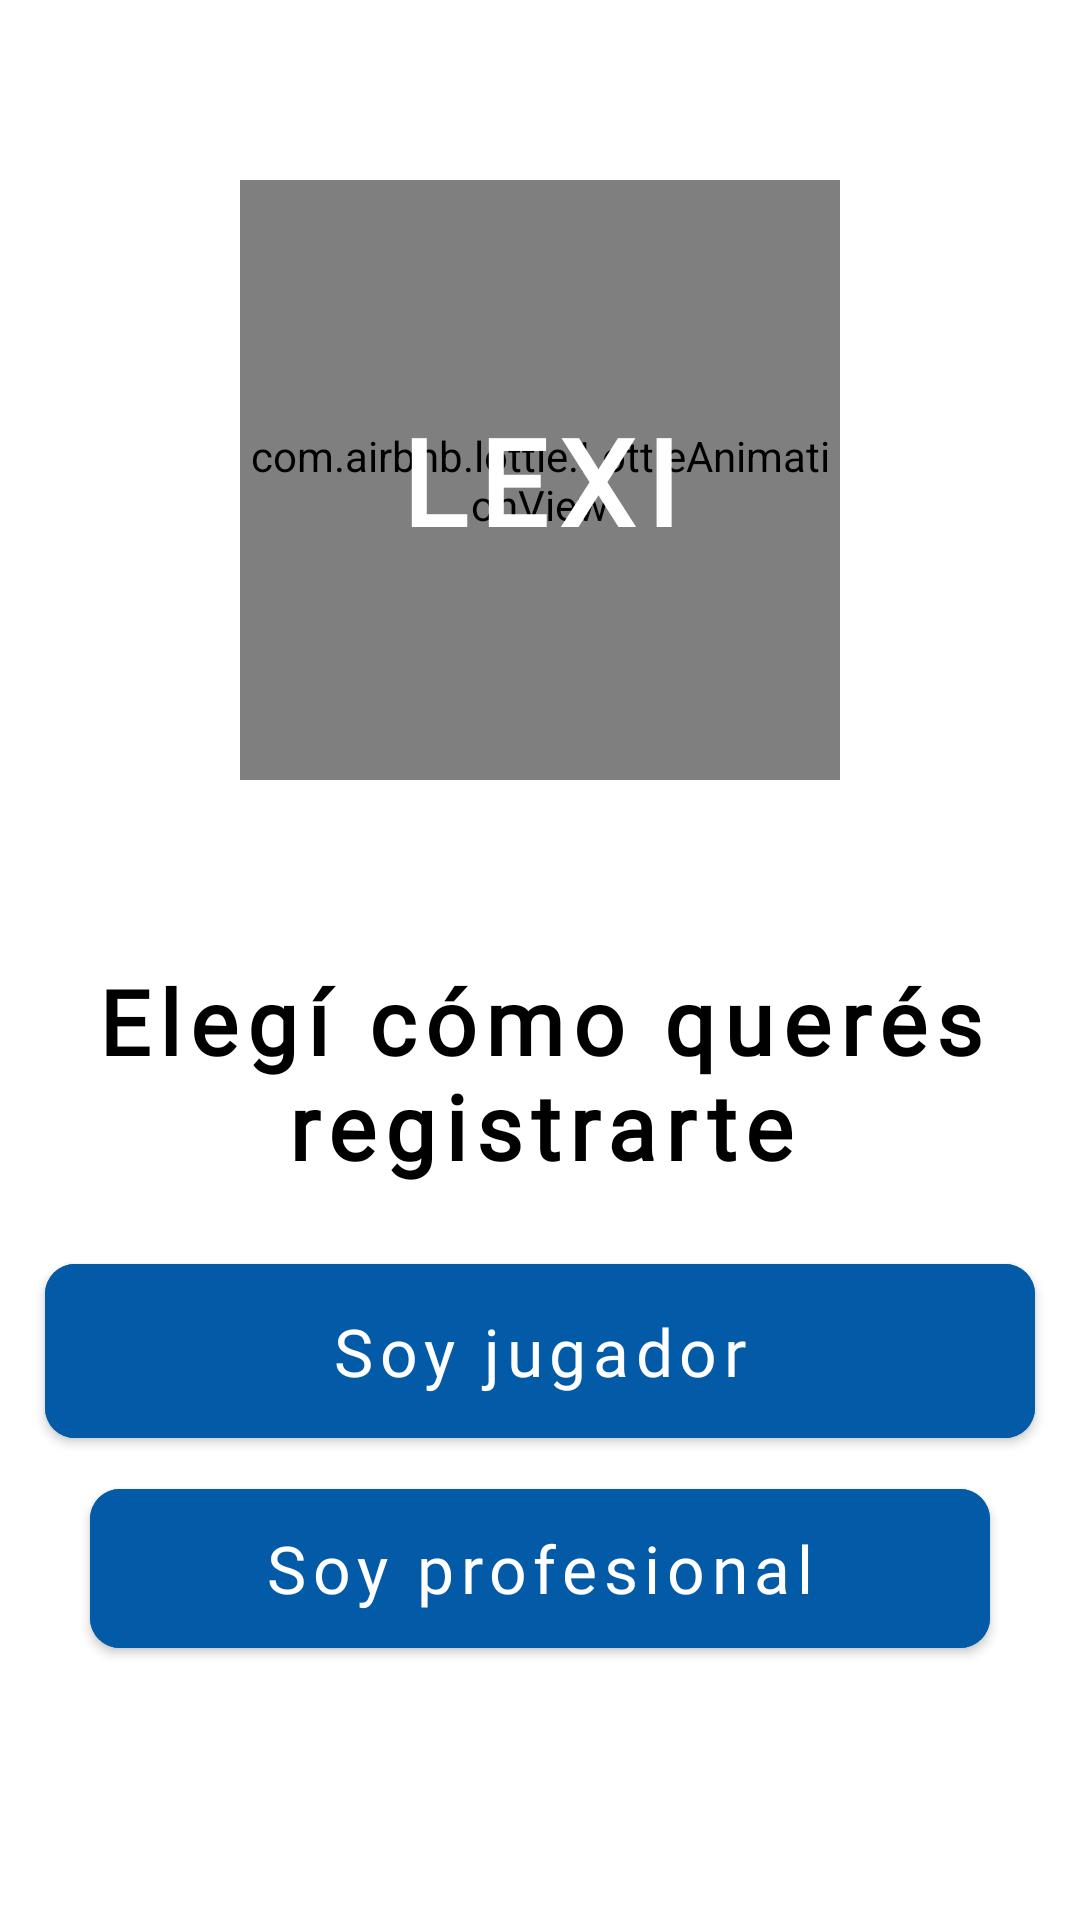

Reconstruct the res/layout file that produces this screen, plus the resources it refers to.
<!-- AndroidManifest.xml: application theme Theme.LexiApp -->
<!-- res/layout/activity_role.xml -->
<?xml version="1.0" encoding="utf-8"?>
<androidx.constraintlayout.widget.ConstraintLayout xmlns:android="http://schemas.android.com/apk/res/android"
    xmlns:app="http://schemas.android.com/apk/res-auto"
    xmlns:tools="http://schemas.android.com/tools"
    android:layout_width="match_parent"
    android:layout_height="match_parent"
    tools:context=".ui.role.RoleActivity">

        <androidx.constraintlayout.widget.ConstraintLayout
            android:id="@+id/clAppLogo"
            app:layout_constraintStart_toStartOf="parent"
            app:layout_constraintEnd_toEndOf="parent"
            app:layout_constraintTop_toTopOf="parent"
            android:layout_width="match_parent"
            android:layout_height="wrap_content"
            android:layout_marginTop="60dp">

                <com.airbnb.lottie.LottieAnimationView
                    android:id="@+id/animationLogo"
                    android:layout_width="200dp"
                    android:layout_height="200dp"
                    app:layout_constraintStart_toStartOf="parent"
                    app:layout_constraintTop_toTopOf="parent"
                    app:layout_constraintEnd_toEndOf="parent"
                    app:lottie_autoPlay="true"
                    app:lottie_colorFilter="@color/purple"
                    app:lottie_loop="true"
                    app:lottie_rawRes="@raw/amoeba" />

                <TextView
                    android:id="@+id/tvLogoApp"
                    android:layout_width="wrap_content"
                    android:layout_height="wrap_content"
                    android:text="@string/logo"
                    app:layout_constraintStart_toStartOf="@id/animationLogo"
                    app:layout_constraintEnd_toEndOf="@id/animationLogo"
                    app:layout_constraintTop_toTopOf="@id/animationLogo"
                    app:layout_constraintBottom_toBottomOf="@id/animationLogo"
                    android:textAppearance="@style/title"
                    android:textColor="@color/white"
                    tools:textColor="@color/black"
                    android:textSize="40sp"/>
        </androidx.constraintlayout.widget.ConstraintLayout>

        <TextView
            android:id="@+id/tvRoleTitle"
            android:layout_width="match_parent"
            android:layout_height="wrap_content"
            app:layout_constraintTop_toBottomOf="@id/clAppLogo"
            app:layout_constraintStart_toStartOf="parent"
            app:layout_constraintEnd_toEndOf="parent"
            android:text="@string/choose_how_would_like_register"
            android:textAppearance="@style/title"
            android:layout_marginTop="60dp"
            android:layout_marginStart="10dp"
            android:layout_marginEnd="10dp"
            android:gravity="center"/>

        <com.google.android.material.button.MaterialButton
            android:id="@+id/mbPatientRole"
            android:layout_width="330dp"
            android:layout_height="70dp"
            app:layout_constraintStart_toStartOf="parent"
            app:layout_constraintEnd_toEndOf="parent"
            app:layout_constraintTop_toBottomOf="@id/tvRoleTitle"
            android:text="@string/im_player"
            android:textAppearance="@style/textMaterialButton"
            app:cornerRadius="10dp"
            android:layout_marginTop="20dp"
            android:backgroundTint="@color/blue"/>

        <com.google.android.material.button.MaterialButton
            android:id="@+id/mbProfessionalRole"
            android:layout_width="300dp"
            android:layout_height="65dp"
            app:layout_constraintStart_toStartOf="parent"
            app:layout_constraintEnd_toEndOf="parent"
            android:text="@string/im_professional"
            android:textAppearance="@style/textMaterialButton"
            app:cornerRadius="10dp"
            app:layout_constraintTop_toBottomOf="@id/mbPatientRole"
            android:layout_marginTop="5dp"
            android:backgroundTint="@color/blue"/>

</androidx.constraintlayout.widget.ConstraintLayout>
<!-- resources referenced by this layout -->
<resources>
  <color name="black">#FF000000</color>
  <color name="blue">#035AA6</color>
  <color name="purple">#9417FF</color>
  <color name="white">#FFFFFFFF</color>
  <string name="choose_how_would_like_register">Elegí cómo querés registrarte</string>
  <string name="im_player">Soy jugador</string>
  <string name="im_professional">Soy profesional</string>
  <string name="logo">LEXI</string>
  <style name="textMaterialButton">
          <item name="android:textSize">22sp</item>
          <item name="android:fontFamily">@font/chau_philomene_one_regular</item>
          <item name="android:letterSpacing">0.1</item>
      </style>
  <style name="title">
          <item name="android:textSize">30sp</item>
          <item name="android:textColor">@color/black</item>
          <item name="android:fontFamily">@font/chau_philomene_one_regular</item>
          <item name="android:letterSpacing">0.1</item>
          <item name="android:textStyle">bold</item>
      </style>
  <style name="Theme.LexiApp" parent="Base.Theme.LexiApp">
          <item name="colorControlActivated">@color/purple</item>
      </style>
  <style name="Base.Theme.LexiApp" parent="Theme.MaterialComponents.Light.NoActionBar">
          
          
          <item name="android:colorBackground">@color/white</item>
          
          <item name="android:colorPrimaryDark">@color/light_purple</item>
      </style>
  <color name="light_purple">#C98FFF</color>
</resources>
